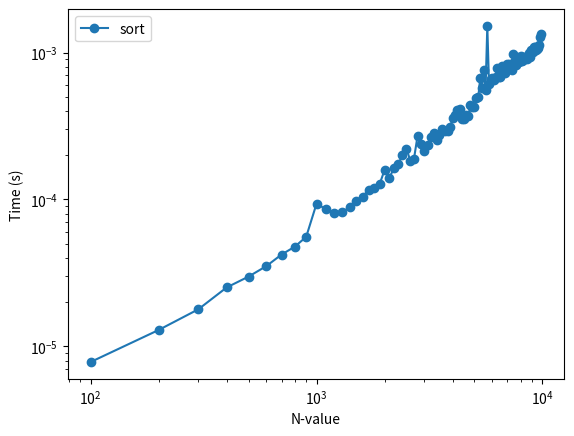

Generate this figure with matplotlib:
import random as rn
import time
import matplotlib.pyplot as plt
import numpy as np

def unique_rand(n: int) -> list[int]:
    rands = list(range(n))
    rn.shuffle(rands)
    return rands

def test(func, n_vals, scale, func_name, save_path):
    times = []
    for n in n_vals:
        prelims = []
        for i in range(1):
            arr = unique_rand(n)
            start = time.perf_counter()
            func(arr)
            time_taken = time.perf_counter() - start
            prelims.append(time_taken)
        times.append(np.mean(prelims))
    plt.plot(n_vals, times, 'o-', label = func_name)
    plt.legend()
    plt.xscale(scale)
    plt.yscale(scale)
    plt.ylabel("Time (s)")
    plt.xlabel("N-value")
    plt.savefig(save_path)
    return times
    
if __name__ == "__main__":
    test(sorted, [i for i in range(100, 10000, 100)], "log", "sort", "1.png")